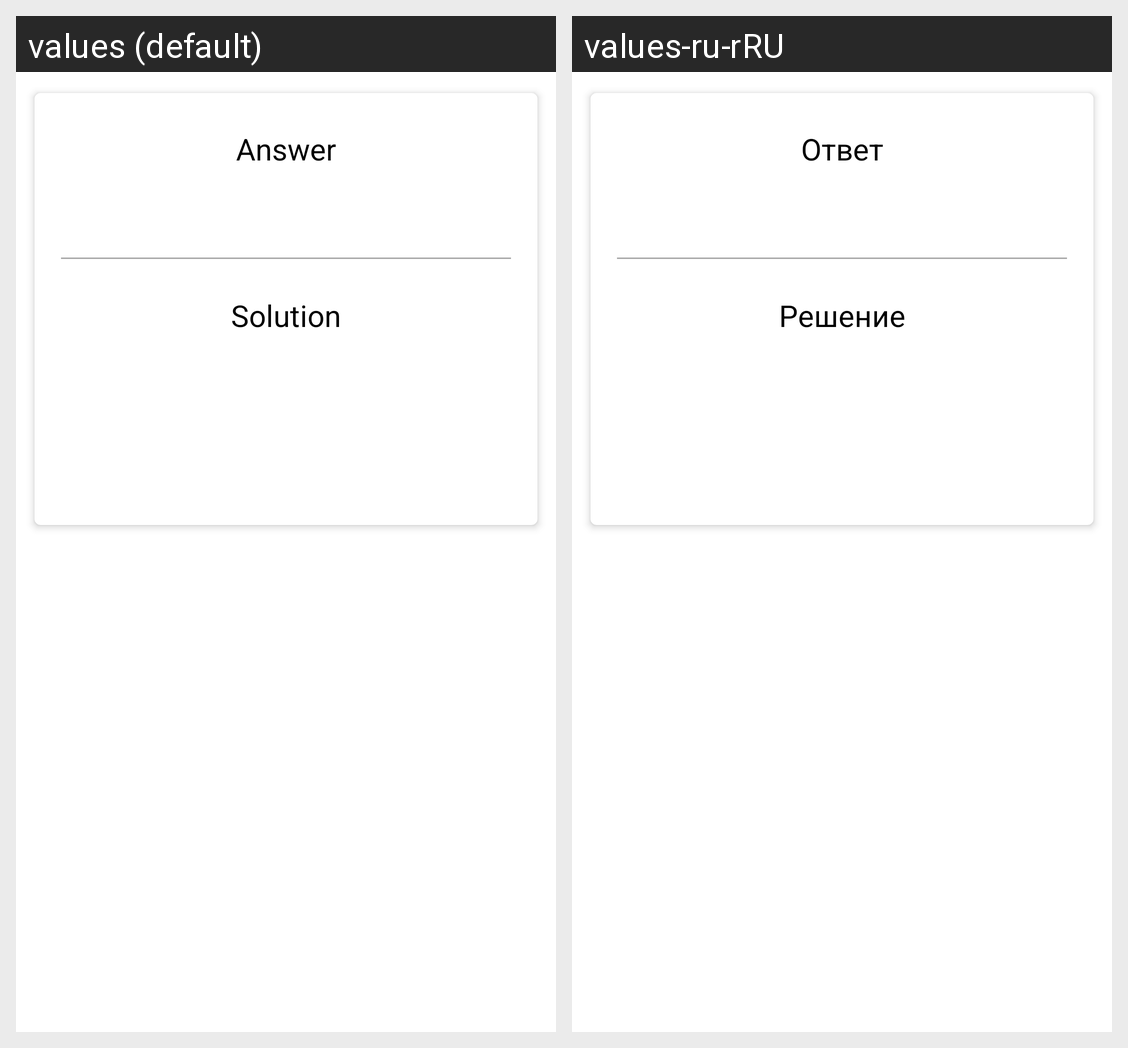

Here is an Android app screen in its default locale and in the app's own translations. Write out the translated-string differences for the strings that appear on this screen.
Android screen res/layout/answer_fragment.xml rendered under 2 locales, left to right: values (default), values-ru-rRU. Device: Nexus 5 (rendered at 1080×1920; each locale shown at half size, 540×960, under a caption strip naming it); theme Theme.MaterialComponents.Light.Bridge.
Strings drawn on this screen, with the default value and each locale's value (text and hints the layout hard-codes, and strings that could not be matched under every locale, appear in the picture but are not listed):

answer_title
  values: Answer
  values-ru-rRU: Ответ

solution_title
  values: Solution
  values-ru-rRU: Решение
